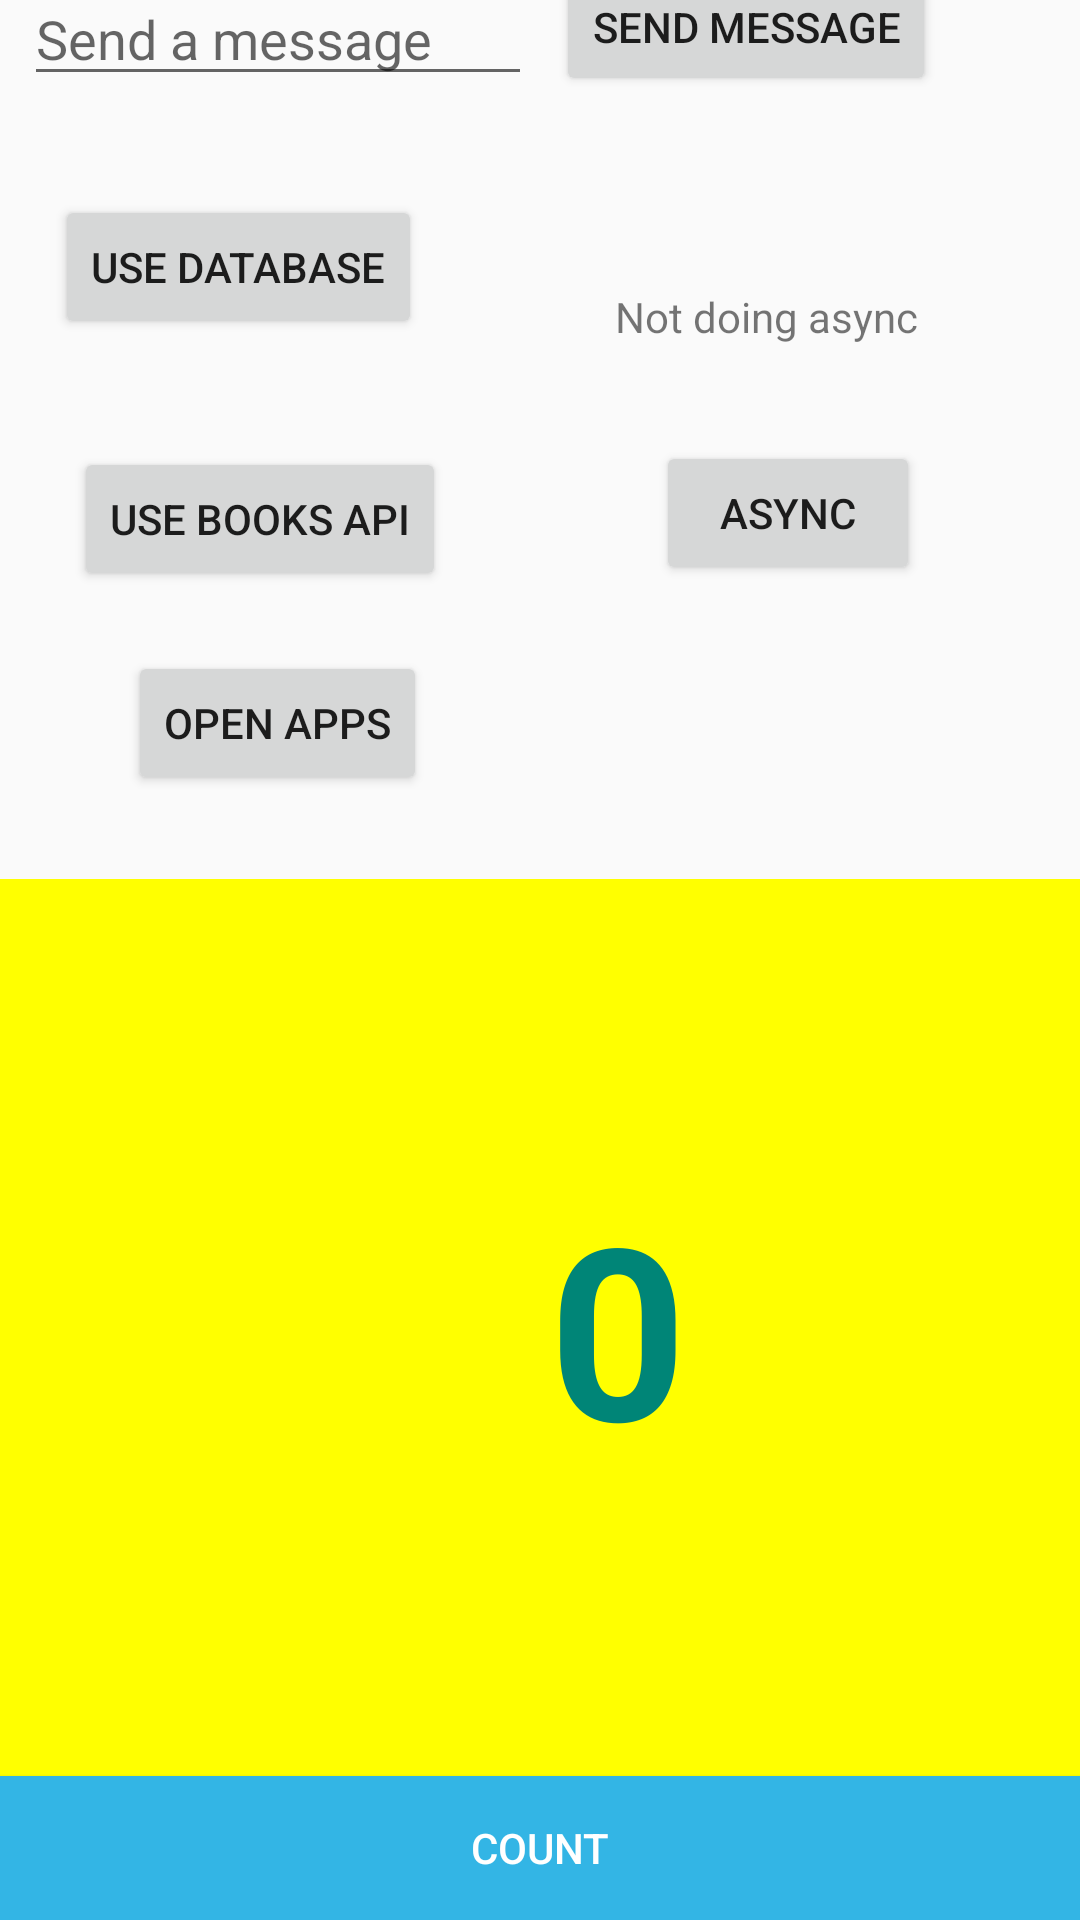

This screen was rendered from an Android layout file. Write that file and the resources it references.
<!-- AndroidManifest.xml: application theme AppTheme -->
<!-- res/layout/activity_main.xml -->
<?xml version="1.0" encoding="utf-8"?>
<androidx.constraintlayout.widget.ConstraintLayout xmlns:android="http://schemas.android.com/apk/res/android"
    xmlns:app="http://schemas.android.com/apk/res-auto"
    xmlns:tools="http://schemas.android.com/tools"
    android:layout_width="match_parent"
    android:layout_height="match_parent"
    tools:context=".MainActivity">



    <TextView
        android:id="@+id/text_header_reply"
        android:layout_width="wrap_content"
        android:layout_height="wrap_content"
        android:layout_marginStart="8dp"
        android:layout_marginTop="16dp"
        android:text="@string/text_header_reply"
        android:textAppearance="@style/TextAppearance.AppCompat.Medium"
        android:textStyle="bold"
        android:visibility="invisible"
        app:layout_constraintStart_toStartOf="parent"
        app:layout_constraintTop_toTopOf="parent" />

    <TextView
        android:id="@+id/text_message_reply"
        android:layout_width="wrap_content"
        android:layout_height="wrap_content"
        android:layout_marginStart="8dp"
        android:layout_marginTop="8dp"
        android:visibility="invisible"
        app:layout_constraintStart_toStartOf="parent"
        app:layout_constraintTop_toBottomOf="@+id/text_header_reply" />

    <Button
        android:id="@+id/button_count"
        android:layout_width="0dp"
        android:layout_height="wrap_content"
        android:background="@android:color/holo_blue_light"
        android:onClick="countUp"
        android:text="@string/button_label_count"
        android:textAlignment="center"
        android:textColor="@android:color/white"
        app:layout_constraintBottom_toBottomOf="parent"
        app:layout_constraintEnd_toEndOf="parent"
        app:layout_constraintStart_toStartOf="parent" />

    <TextView
        android:id="@+id/show_count"
        android:layout_width="412dp"
        android:layout_height="299dp"
        android:background="#FFFF00"
        android:gravity="center_vertical"
        android:text="@string/count_init_value"
        android:textAlignment="center"
        android:textColor="@color/colorPrimary"
        android:textSize="80dp"
        android:textStyle="bold"
        app:layout_constraintBottom_toTopOf="@+id/button_count"
        app:layout_constraintEnd_toEndOf="parent"
        app:layout_constraintHorizontal_bias="0.0"
        app:layout_constraintStart_toStartOf="parent" />

    <Button
        android:id="@+id/button_main"
        android:layout_width="wrap_content"
        android:layout_height="wrap_content"
        android:layout_marginEnd="48dp"
        android:layout_marginBottom="608dp"
        android:onClick="launchSecondActivity"
        android:text="@string/send_button"
        app:layout_constraintBottom_toBottomOf="@+id/button_count"
        app:layout_constraintEnd_toEndOf="parent" />

    <EditText
        android:id="@+id/editText_main"
        android:layout_width="0dp"
        android:layout_height="wrap_content"
        android:layout_marginStart="8dp"
        android:layout_marginEnd="8dp"
        android:layout_marginBottom="560dp"
        android:ems="10"
        android:hint="@string/input_hint"
        android:inputType="textLongMessage"
        app:layout_constraintBottom_toTopOf="@+id/button_count"
        app:layout_constraintEnd_toStartOf="@+id/button_main"
        app:layout_constraintHorizontal_bias="0.0"
        app:layout_constraintStart_toStartOf="parent" />

    <Button
        android:id="@+id/button_goImplicit"
        android:layout_width="wrap_content"
        android:layout_height="wrap_content"
        android:layout_marginTop="20dp"
        android:layout_marginBottom="28dp"
        android:onClick="openImplicitPage"
        android:text="Open apps"
        app:layout_constraintBottom_toTopOf="@+id/show_count"
        app:layout_constraintEnd_toEndOf="parent"
        app:layout_constraintHorizontal_bias="0.164"
        app:layout_constraintStart_toStartOf="parent"
        app:layout_constraintTop_toBottomOf="@+id/button_apis"
        app:layout_constraintVertical_bias="0.0" />

    <TextView
        android:id="@+id/text_async"
        android:layout_width="202dp"
        android:layout_height="37dp"
        android:layout_marginTop="64dp"
        android:text="@string/not_doing_async_text"
        android:textAlignment="center"
        app:layout_constraintEnd_toEndOf="parent"
        app:layout_constraintHorizontal_bias="0.757"
        app:layout_constraintStart_toEndOf="@+id/button_goImplicit"
        app:layout_constraintTop_toBottomOf="@+id/button_main" />

    <Button
        android:id="@+id/button_async"
        android:layout_width="wrap_content"
        android:layout_height="wrap_content"
        android:layout_marginTop="14dp"
        android:layout_marginBottom="54dp"
        android:onClick="startTask"
        android:text="async"
        app:layout_constraintBottom_toTopOf="@+id/show_count"
        app:layout_constraintEnd_toEndOf="parent"
        app:layout_constraintHorizontal_bias="0.588"
        app:layout_constraintStart_toEndOf="@+id/button_goImplicit"
        app:layout_constraintTop_toBottomOf="@+id/text_async"
        app:layout_constraintVertical_bias="0.0" />

    <Button
        android:id="@+id/button_apis"
        android:layout_width="wrap_content"
        android:layout_height="wrap_content"
        android:layout_marginBottom="96dp"
        android:onClick="goToApis"
        android:text="Use Books API"
        app:layout_constraintBottom_toTopOf="@+id/show_count"
        app:layout_constraintEnd_toStartOf="@+id/button_async"
        app:layout_constraintHorizontal_bias="0.262"
        app:layout_constraintStart_toStartOf="parent" />

    <Button
        android:id="@+id/button_db"
        android:layout_width="wrap_content"
        android:layout_height="wrap_content"
        android:layout_marginBottom="36dp"
        android:text="Use database"
        android:onClick="useDatabase"
        app:layout_constraintBottom_toTopOf="@+id/button_apis"
        app:layout_constraintEnd_toEndOf="parent"
        app:layout_constraintHorizontal_bias="0.077"
        app:layout_constraintStart_toStartOf="parent" />

</androidx.constraintlayout.widget.ConstraintLayout>
<!-- resources referenced by this layout -->
<resources>
  <color name="colorPrimary">#008577</color>
  <string name="button_label_count">Count</string>
  <string name="count_init_value">0</string>
  <string name="input_hint">Send a message</string>
  <string name="not_doing_async_text">Not doing async</string>
  <string name="send_button">Send message</string>
  <string name="text_header_reply">Reply Received</string>
  <style name="AppTheme" parent="Theme.AppCompat.Light.DarkActionBar">
          
          <item name="colorPrimary">@color/colorPrimary</item>
          <item name="colorPrimaryDark">@color/colorPrimaryDark</item>
          <item name="colorAccent">@color/colorAccent</item>
      </style>
  <color name="colorPrimaryDark">#00574B</color>
  <color name="colorAccent">#D81B60</color>
</resources>
